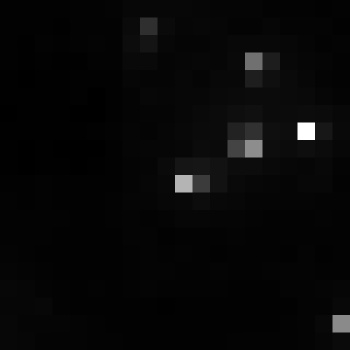

The file beside this chart, header and first rows:
, xmin, ymin, lat, lon, area, perimeter, max_nanowatts, min_nanowatts, moonlight_illumination, clear_sky_confidence, mean_nanowatts
0, 820, 3070, -4.553, -4.553, 1.0, 0.0, 36.56, 0.622, 11.82, 0.0, 2.001
